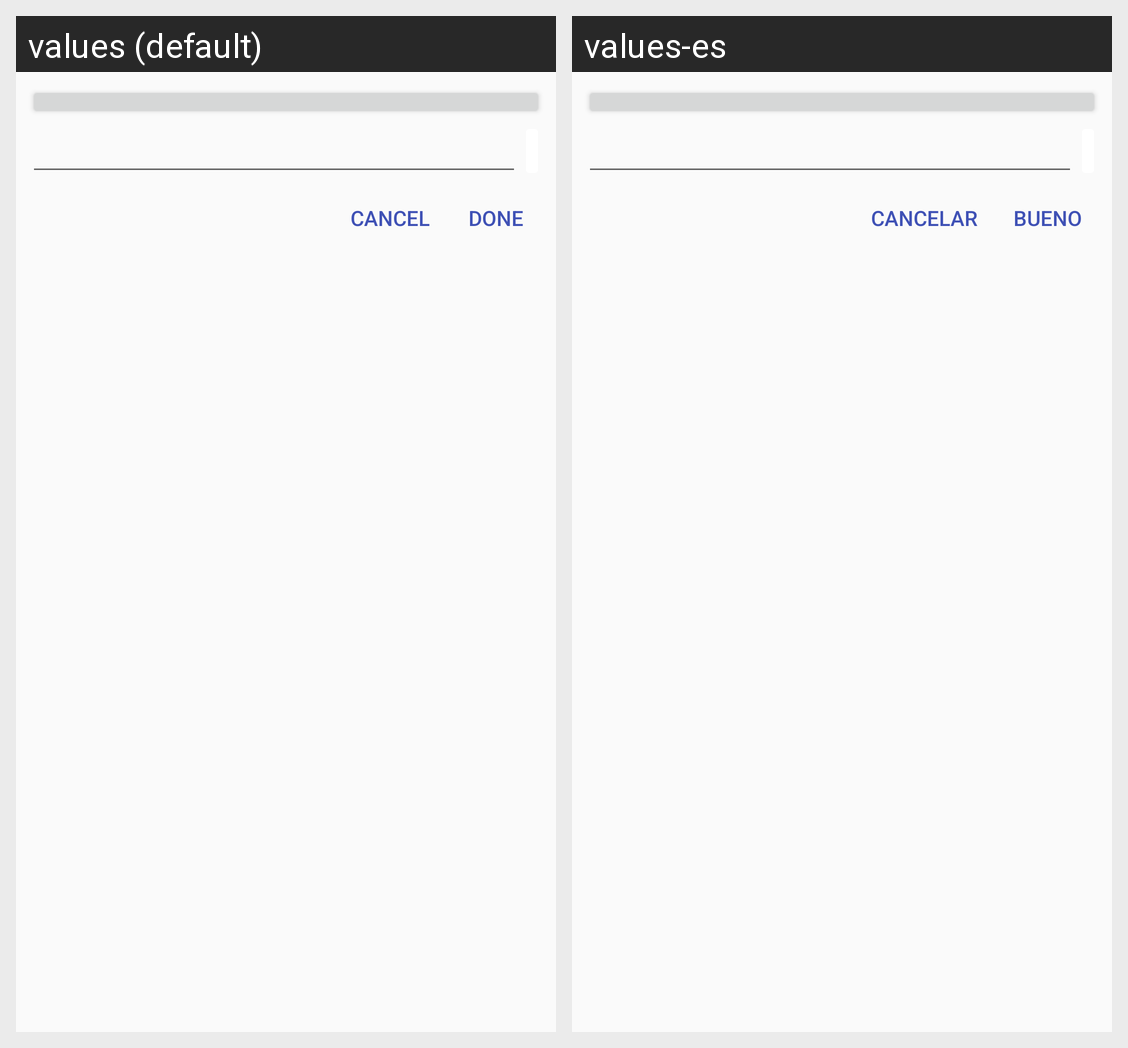

For this localized Android screen grid, give each drawn string resource with its value in every locale shown.
Android screen res/layout/fragment_editname.xml rendered under 2 locales, left to right: values (default), values-es. Device: Nexus 5 (rendered at 1080×1920; each locale shown at half size, 540×960, under a caption strip naming it); theme AppTheme.
Strings drawn on this screen, with the default value and each locale's value (text and hints the layout hard-codes, and strings that could not be matched under every locale, appear in the picture but are not listed):

cancel
  values: Cancel
  values-es: Cancelar

done
  values: Done
  values-es: Bueno
